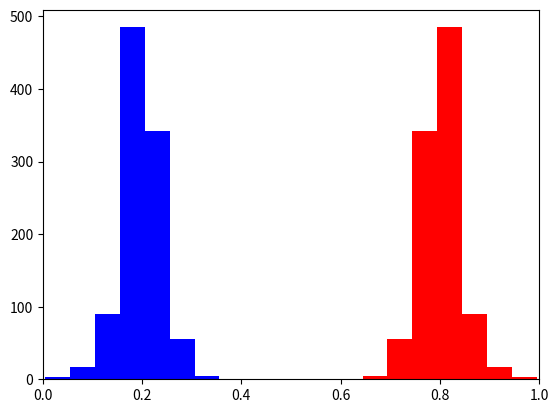

Write Python code to recreate this figure. (Note: this script raises an exception after producing the figure.)
import numpy as np
import matplotlib.pyplot as plt

from typing import Iterable


def plot_SBX_distribution(
        weight1: float, weight2: float, distr_index: int,
        num_runs: int) -> None:
    first = []
    second = []
    for _ in range(num_runs):
        u = np.random.rand()
        beta = None
        if u <= 0.5:
            beta = (2 * u) ** (1/(distr_index+1))
        else:
            beta = (1/(2*(1-u))) ** (1/(distr_index+1))
        x1 = 0.5 * ((1+beta) * weight1 + (1-beta) * weight2)
        x2 = 0.5 * ((1-beta) * weight1 + (1+beta) * weight2)
        first.append(x1)
        second.append(x2)
    plt.hist(first, color="blue")
    plt.hist(second, color="red")
    plt.xlim(0, 1)
    plt.show()


def SBX_beta(distr_index: int) -> float:
    random_number = np.random.rand()
    if random_number <= 0.5:
        return (2 * random_number) ** (1/(distr_index+1))
    else:
        return (1/(2*(1-random_number))) ** (1/(distr_index+1))


def SBX_portfolios(
        weights1: np.ndarray[np.float32], weights2: np.ndarray[np.float32],
        distr_index: int
        ) -> tuple[np.ndarray[np.float32], np.ndarray[np.float32]]:
    beta = SBX_beta(distr_index)
    offspring1 = 0.5*(1+beta)*weights1+0.5*(1-beta)*weights2
    offspring2 = 0.5*(1-beta)*weights1+0.5*(1+beta)*weights2
    return offspring1, offspring2


# not recommended because of introducing the need for normalization -> bias
# def mutate_portfolio(
#         weights: Iterable[float], weight_change_probability: float = 0.05,
#         s_deviation: float = 0.1) -> None:
#     """The operation is performed in place!"""
#     for value in weights:
#         if np.random.random() < weight_change_probability:
#             value += np.random.normal(0, s_deviation)
#             value = np.clip(value, 0, None)
#     s = np.sum(weights)
#     for value in weights:
#         value /= s


def mutate_portfolio(
        weights: Iterable[float], weights_len: int = 20,
        weight_exchange_probability: float = 1/19) -> None:
    """Iterates through the weight vector, "redistributing weights in pairs".
    If a random variable is smaller than `weight_swap_probability`,
    the current pair of weights will be modified - they will become
    a "convex combination of their sum".
    The operation is performed in place!"""
    for i, value in enumerate(weights[:-1]):
        if np.random.random() < weight_exchange_probability:
            swapped_idx = np.random.randint(i+1, weights_len)
            pair_sum = value+weights[swapped_idx]
            share_first = np.random.random()
            weights[i] = share_first*pair_sum
            weights[swapped_idx] = (1-share_first)*pair_sum


def random_distr(distr_size: int) -> list[float]:
    values = [0.0, 1.0] + [np.random.random() for _ in range(distr_size - 1)]
    values.sort()
    return [values[i+1] - values[i] for i in range(distr_size)]


def random_portfolio_population(
        num_variables: int, population_size: int) -> np.ndarray[np.float32]:
    members = [random_distr(num_variables) for _ in range(population_size)]
    return np.array(members)


def export_population(
        population: np.ndarray[np.float32],
        file_path: str, parameters: dict,
        generation_number: int,
        mode: str, skip_header: bool = False) -> None:
    with open(file_path, mode) as fp:
        if not skip_header:
            fp.write(",".join(map(lambda x: f"{x[0]},{x[1]}", parameters.items())))
            fp.write("\n")
        for individual in population:
            fp.write(f"{generation_number};{','.join(map(str, individual))}\n")


def export_population_points(points: np.ndarray[np.float32], file_path: str, parameters: dict, generation_numbers: list[int]) -> None:
    with open(file_path, "w+") as fp:
        fp.write(",".join(map(lambda x: f"{x[0]},{x[1]}", parameters.items())))
        fp.write("\n")
        for gen, (x, y) in zip(generation_numbers, points):
            fp.write(f"{gen};{x},{y}\n")


def load_population_points(file_path: str) -> tuple[dict, list[int], np.ndarray[np.float32]]:
    def process_line(line: str) -> tuple[int, float, float]:
        g_str, point_str = line.split(';')
        gen = int(g_str)
        ret, risk = point_str.split(',')
        ret = np.float32(ret)
        risk = np.float32(risk)
        return gen, ret, risk

    with open(file_path, "r") as fp:
        lines = fp.readlines()
        lines = [line.strip() for line in lines]
        params_line = lines[0].split(',')
        parameters = dict(zip(params_line[::2], params_line[1::2]))
        parameters["n_objectives"] = int(parameters["n_objectives"])
        parameters["neighborhood_size"] = int(parameters["neighborhood_size"])
        parameters["generations"] = int(parameters["generations"])
        parameters["population_size"] = int(parameters["population_size"])
        parameters["crossover_distr_idx"] = int(parameters["crossover_distr_idx"])
        parameters["mutation_probability"] = float(parameters["mutation_probability"])
        gens = []
        points = []
        for line in lines[1:]:
            g, ret, risk = process_line(line)
            gens.append(g)
            points.append((ret, risk))
    return parameters, gens, np.array(points, dtype=np.float32)


def plot_experiment_points(parameters: dict, generations: list[int], points: np.ndarray[np.float32]):
    # for start in range(0, len(generations)-parameters["population_size"], parameters["population_size"]):
    #     end = start + parameters["population_size"]
    #     plt.plot(points[start:end, 0], points[start:end, 1], "o", label=generations[start], alpha=0.5)
    # plt.legend(title="Generation", loc=2)
    # plt.gcf().set_size_inches(10, 10)
    # plt.show()
    unique_generations = np.unique(generations)
    avg_dict_ret = dict(zip(unique_generations, np.zeros((len(unique_generations), parameters["population_size"]), dtype=np.float32)))
    avg_dict_risk = dict(zip(unique_generations, np.zeros((len(unique_generations), parameters["population_size"]), dtype=np.float32)))
    counting_dict = dict.fromkeys(unique_generations, 0)
    for i, gen in enumerate(generations):
        avg_dict_ret[gen][i % parameters["population_size"]] += points[i][0]
        avg_dict_risk[gen][i % parameters["population_size"]] += points[i][1]
        counting_dict[gen] += 1
    for g in unique_generations:
        avg_dict_ret[g] /= counting_dict[g]
        avg_dict_risk[g] /= counting_dict[g]
        avg_dict_ret[g] *= parameters["population_size"]
        avg_dict_risk[g] *= parameters["population_size"]

    for g in unique_generations:
        plt.plot(avg_dict_ret[g], avg_dict_risk[g], "o", label=g, alpha=0.5)
    plt.legend(title="Generation", loc=2)
    plt.grid()
    plt.gcf().set_size_inches(10, 10)
    plt.show()


def get_average_points(
        parameters: dict, generations: list[int],
        points: np.ndarray[np.float32]) -> dict[int, np.ndarray[np.float32]]:
    unique_generations = np.unique(generations)
    avg_dict_ret = dict(zip(unique_generations, np.zeros((len(unique_generations), parameters["population_size"]), dtype=np.float32)))
    avg_dict_risk = dict(zip(unique_generations, np.zeros((len(unique_generations), parameters["population_size"]), dtype=np.float32)))
    counting_dict = dict.fromkeys(unique_generations, 0)
    for i, gen in enumerate(generations):
        avg_dict_ret[gen][i % parameters["population_size"]] += points[i][0]
        avg_dict_risk[gen][i % parameters["population_size"]] += points[i][1]
        counting_dict[gen] += 1
    for g in unique_generations:
        avg_dict_ret[g] /= counting_dict[g]
        avg_dict_risk[g] /= counting_dict[g]
        avg_dict_ret[g] *= parameters["population_size"]
        avg_dict_risk[g] *= parameters["population_size"]
    return avg_dict_risk


def plot_convergence(
        front_points: np.ndarray[np.float32],
        parameters: dict, generations: list[int],
        points: np.ndarray[np.float32], color: str, show: bool=True):
    unique_generations = np.unique(generations)
    unique_generations = np.sort(unique_generations)
    distances = [[] for _ in unique_generations]
    averages = []
    for i, g in enumerate(unique_generations):
        indices = np.where(generations==g)
        selected_members = points[indices]
        selected_members = np.reshape(selected_members, (-1, parameters["population_size"], 2))
        for pop in selected_members:
            distances[i].append(inverted_generational_distance(front_points, pop))
        averages.append(np.mean(distances[i]))
    # path_effects=[path_effects.SimpleLineShadow(shadow_color=color, linewidth=)]
    plt.plot(averages, c=color)
    plt.show()


def load_population(file_path: str) -> tuple[dict, np.ndarray[np.float32], np.ndarray[np.int32]]:
    """Returns:
    - parameter dictionary
    - individuals (portfolios) in a single numpy matrix
    - np.ndarray with the generations when each individual was generated
    """
    def process_line(line: str) -> list[tuple[int, list[np.float32]]]:
        generation, weights = line.split(';')
        generation = int(generation)
        weights = list(map(np.float32, weights.split(',')))
        return np.array(generation), np.array(weights)

    with open(file_path, "r") as fp:
        lines = fp.readlines()
        lines = [line.strip() for line in lines]
        params_line = lines[0].split(',')
        parameters = dict(zip(params_line[::2], params_line[1::2]))
        parameters["n_objectives"] = int(parameters["n_objectives"])
        parameters["neighborhood_size"] = int(parameters["neighborhood_size"])
        parameters["generations"] = int(parameters["generations"])
        parameters["population_size"] = int(parameters["population_size"])
        parameters["crossover_distr_idx"] = int(parameters["crossover_distr_idx"])
        parameters["mutation_probability"] = float(parameters["mutation_probability"])

        generations, population = zip(*[process_line(line) for line in lines[1:]])
    population = np.array(population)
    generations = np.array(generations)
    return parameters, population, generations


def inverted_generational_distance(
        front_coordinates: list[tuple[float, float]],
        population_coordinates: list[tuple[float, float]],
        exponent: int = 2) -> float:
    def point_distance(
            ref_point: tuple[float, float],
            portfolio_point: tuple[float, float]) -> float:
        return np.sqrt(sum([(a-b)**2 for a, b in zip(ref_point, portfolio_point)]))
    min_distances = []
    for reference_point in front_coordinates:
        distances = [point_distance(reference_point, p_point) for p_point in population_coordinates]
        min_dist = np.min(distances)
        min_distances.append(min_dist)
    dist_sum = np.sum(np.power(min_distances, exponent))
    return np.power(dist_sum, 1/exponent) / len(front_coordinates)


def num_unique_individuals_in_pop(population: np.ndarray[np.float32]) -> int:
    return len(np.unique(population, axis=0))


if __name__ == "__main__":
    plot_SBX_distribution(0.2, 0.8, 10, 1000)
    PORTFOLIO1 = np.array([0.2, 0.2, 0.2, 0.2, 0.2, 0, 0, 0, 0, 0])
    PORTFOLIO2 = np.array([0, 0, 0, 0, 0.1, 0.1, 0.2, 0.2, 0.2, 0.2])

    print(SBX_portfolios(PORTFOLIO1, PORTFOLIO2, 10))
    params, gens, points = load_population_points("populations\EXPERIMENT_2024-03-16-22-25-19.txt")
    plot_experiment_points(params, gens, points)
